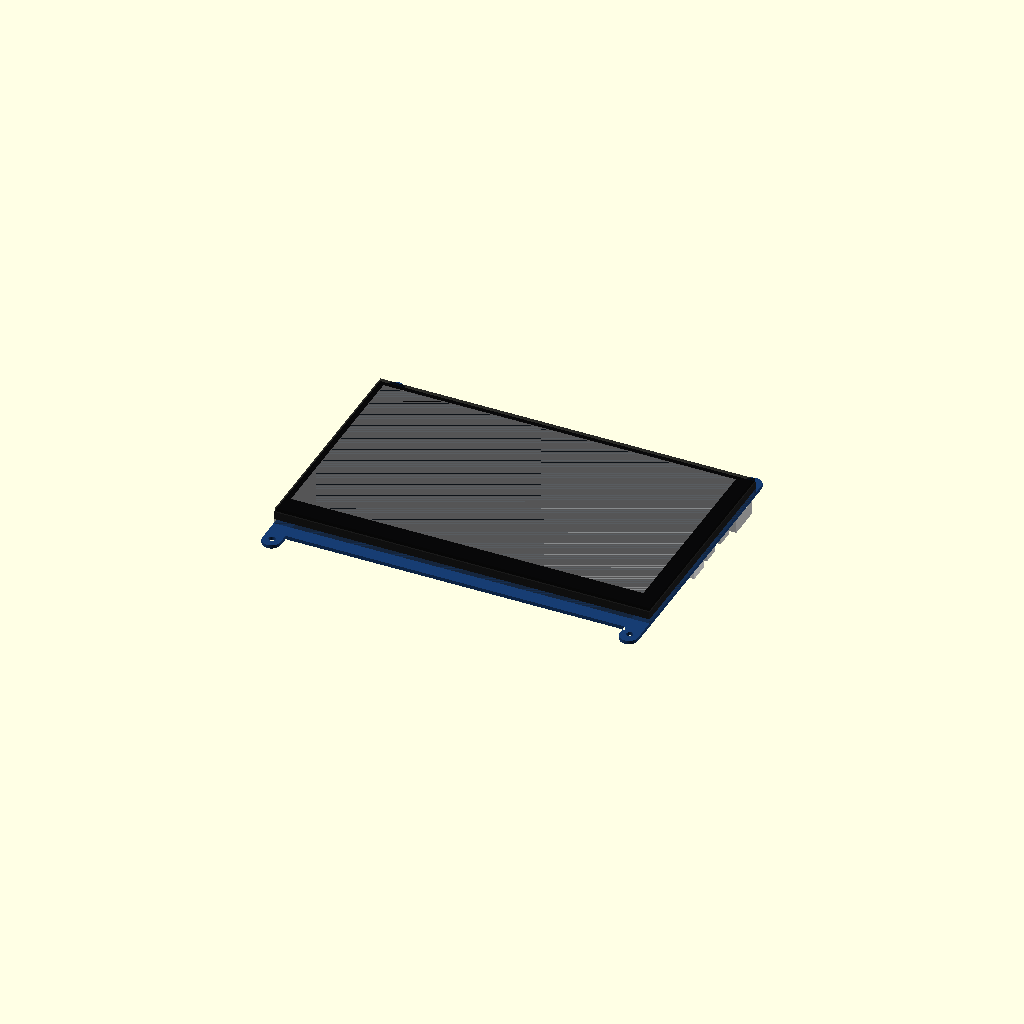
Cell 1: the model at its default parameters.
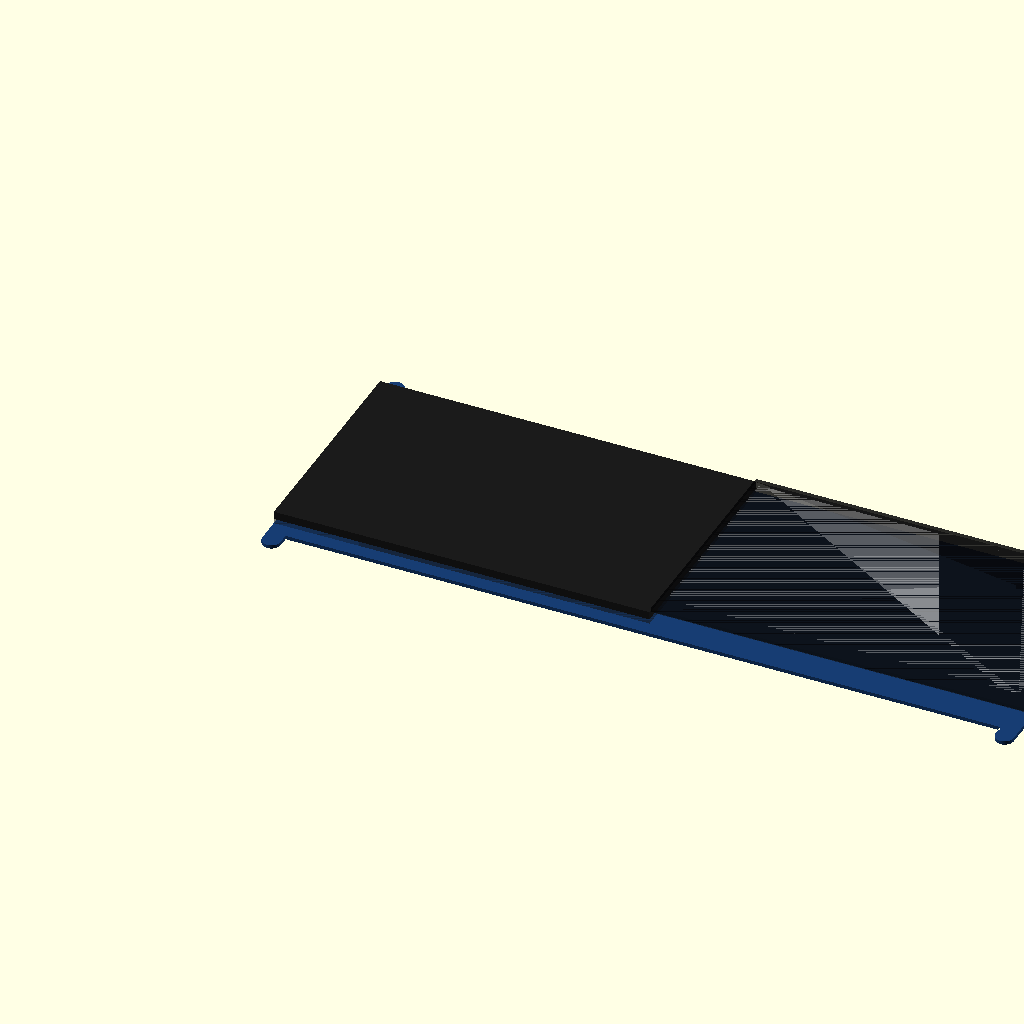
Cell 2: the same model with pcb_w = 329.8.
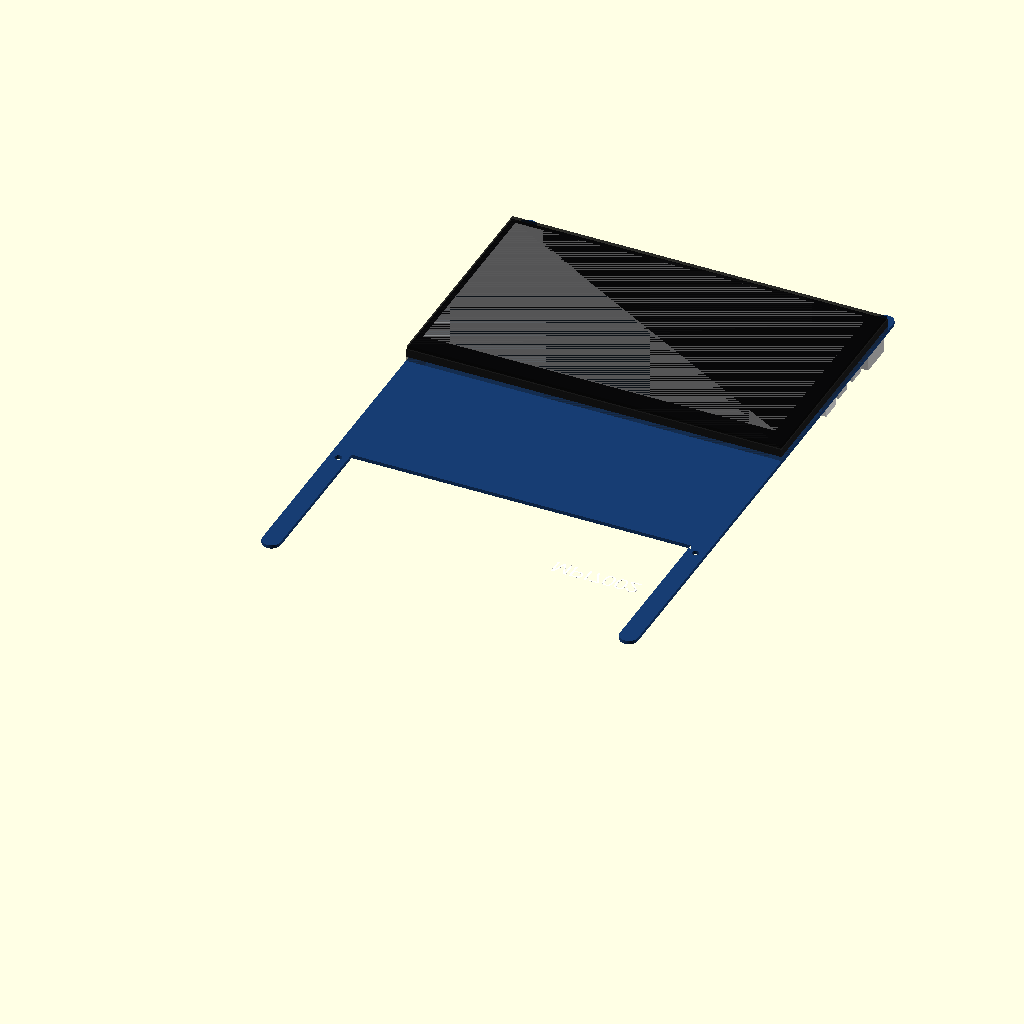
Cell 3: the same model with pcb_h = 248.54.
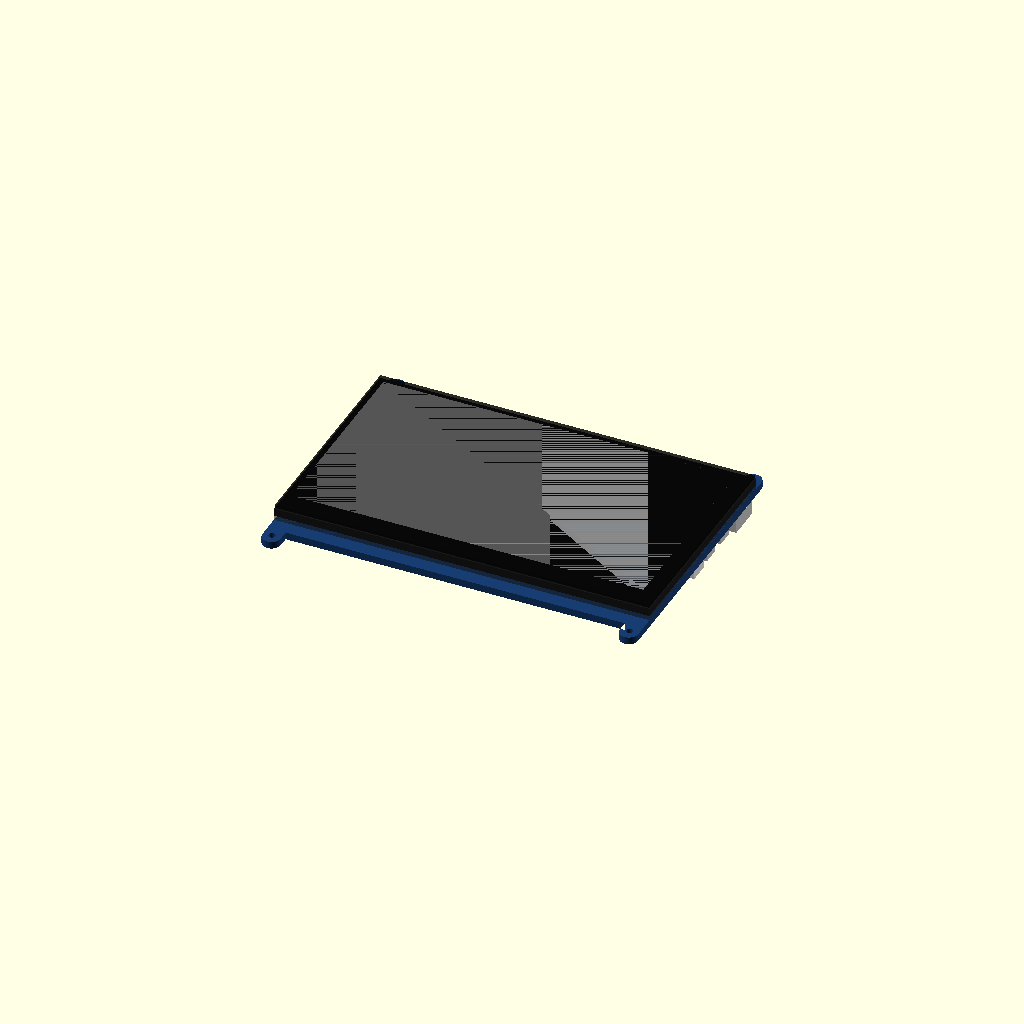
Cell 4: the same model with pcb_t = 3.2.
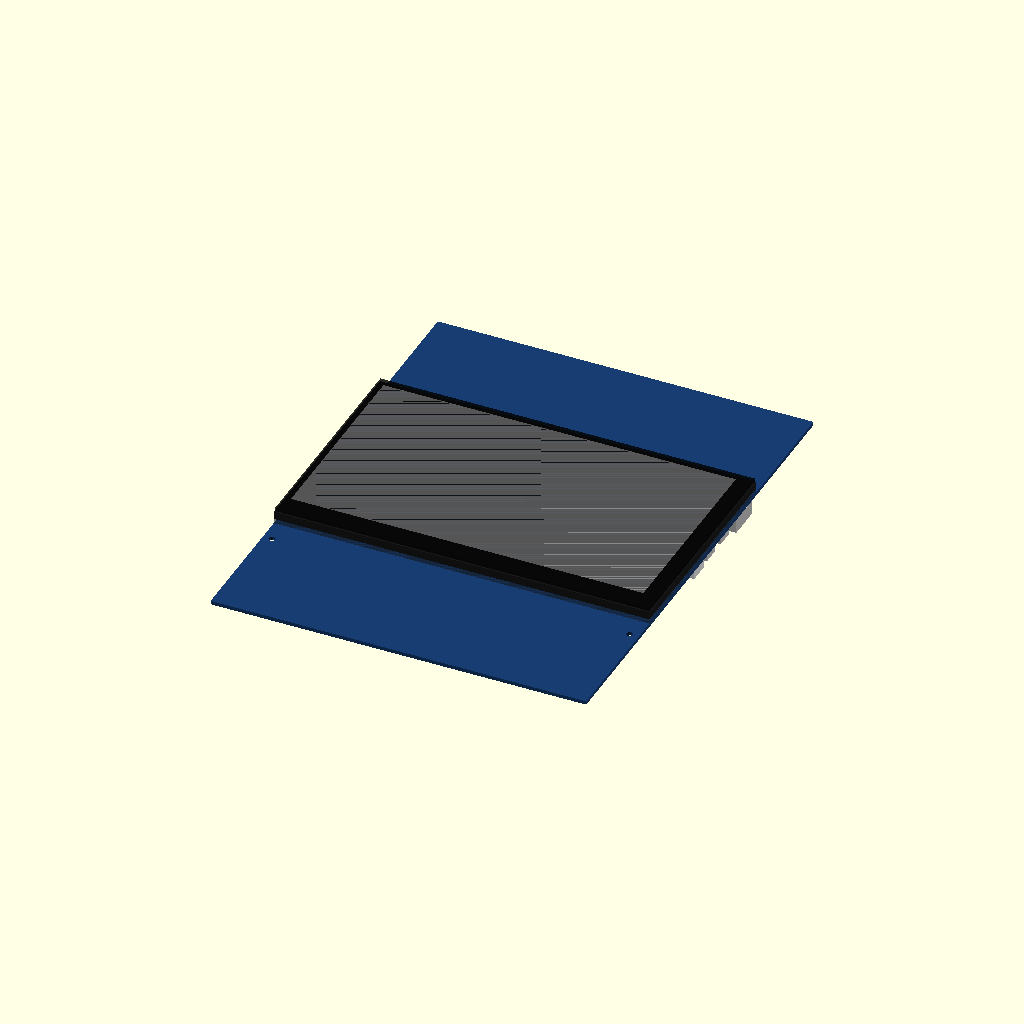
Cell 5: body_h = 213.92 (everything else at default).
All cells are drawn from one camera (rotation 55°, 0°, 25°, orthographic, colour scheme Cornfield), so only the parameter changes between them.
Source of the model, cad/MPI7002.scad:
// LCDwiki MPI7002 / 7inch HDMI Display-C mechanical reference model.
// Units: millimeters.
//
// Dimensions come from the official LCM outline drawing (MPI7002_Size.pdf,
// V1.0, 2024-2-21) cross-checked against MPI7002_Product_Dimensions.png.
// Origin: lower-left PCB corner viewed from the front (screen side).
// +X right, +Y up, +Z out of the screen. z=0 is the PCB back face
// (component side); connectors extend into -Z.

$fn = 64;

// The board is not a plain rectangle: the main body is 164.90 x 106.96 and
// four 8.00-wide mounting ears at the corners extend it to 124.27 overall.
// All outline corners are R4.00, making the ear tips semicircular.
pcb_w = 164.90;
pcb_h = 124.27;
pcb_t = 1.60;
pcb_r = 4.00;
body_h = 106.96;
ear_w = 8.00;
notch_d = (pcb_h - body_h) / 2; // 8.655 recess on top and bottom edges

// 4x Ø3.00 holes centered in the ears, 156.90 x 114.96 spacing
// (4.00 / 4.655 from the edges).
hole_d = 3.00;
hole_dx = 156.90;
hole_dy = 114.96;
hole_x0 = (pcb_w - hole_dx) / 2;
hole_y0 = (pcb_h - hole_dy) / 2;

// Stack, back to front: PCB, LCD back tape, LCD, CTP back tape, CTP lens.
lcd_tape_t = 2.00;
lcd_t = 3.50;
touch_tape_t = 0.30;
touch_t = 1.48;
total_t = pcb_t + lcd_tape_t + lcd_t + touch_tape_t + touch_t; // 8.88

z_lcd_tape = pcb_t;
z_lcd = z_lcd_tape + lcd_tape_t;
z_touch_tape = z_lcd + lcd_t;
z_touch = z_touch_tape + touch_tape_t;

// Layer footprints. Horizontal offsets are from the right (connector)
// edge, vertical offsets from the top edge, per the drawing's front view.
lcd_bl_w = 164.90; lcd_bl_h = 100.00; lcd_bl_top = 9.52;
lens_w = 164.28; lens_h = 99.17; lens_right = 0.21; lens_top = 10.08;
va_w = 154.68; va_h = 87.02; va_right = 6.75; va_top = 13.80;
aa_w = 154.21; aa_h = 85.92; aa_right = 6.99; aa_top = 14.35;

// Connectors on the right edge, mounted on the PCB back face (-Z).
// Vertical centers from the drawing's dimension chain; HDMI height 6.27
// from the drawing, other body sizes are standard receptacle dimensions.
hdmi_cy = pcb_h - (4.66 + 15.59); // 104.02
usb1_cy = hdmi_cy - 18.37;        // 85.65
usb2_cy = usb1_cy - 13.11;        // 72.54
sw_cy = usb2_cy - 11.14;          // 61.40

// Mounting ear: stadium shape from the semicircular tip (R4) hulled with
// its root on the body edge. tip_y is the tip arc center.
module ear_2d(cx, tip_y, root_y) {
  hull() {
    translate([cx, tip_y]) circle(r = pcb_r);
    translate([cx - ear_w / 2, min(tip_y, root_y)])
      square([ear_w, abs(root_y - tip_y)]);
  }
}

// Board outline: recessed body plus four corner ears. The concave R4.00
// root fillets of the STEP model are omitted here (cosmetic).
module pcb_outline_2d() {
  translate([0, notch_d]) square([pcb_w, body_h]);
  for (cx = [ear_w / 2, pcb_w - ear_w / 2]) {
    ear_2d(cx, pcb_h - pcb_r, pcb_h - notch_d); // top ears
    ear_2d(cx, pcb_r, notch_d);                 // bottom ears
  }
}

module board() {
  color("#173d73")
    difference() {
      linear_extrude(height = pcb_t)
        pcb_outline_2d();

      for (x = [hole_x0, hole_x0 + hole_dx])
        for (y = [hole_y0, hole_y0 + hole_dy])
          translate([x, y, -0.5])
            cylinder(h = pcb_t + 1.0, d = hole_d);
    }
}

module screen_stack() {
  // LCD back tape layer.
  color([0.1, 0.1, 0.1, 0.35])
    translate([0, pcb_h - lcd_bl_top - lcd_bl_h, z_lcd_tape])
      cube([lcd_bl_w, lcd_bl_h, lcd_tape_t]);

  // Backlight/LCD block.
  color("#1b1b1b")
    translate([0, pcb_h - lcd_bl_top - lcd_bl_h, z_lcd])
      cube([lcd_bl_w, lcd_bl_h, lcd_t]);

  // CTP back tape.
  color([0.1, 0.1, 0.1, 0.35])
    translate([pcb_w - lens_right - lens_w, pcb_h - lens_top - lens_h, z_touch_tape])
      cube([lens_w, lens_h, touch_tape_t]);

  // Capacitive touch glass/lens.
  color([0.02, 0.02, 0.025, 0.62])
    translate([pcb_w - lens_right - lens_w, pcb_h - lens_top - lens_h, z_touch])
      cube([lens_w, lens_h, touch_t]);

  // LCD active area marker, just under the glass surface.
  color([0.05, 0.08, 0.10, 0.92])
    translate([pcb_w - aa_right - aa_w, pcb_h - aa_top - aa_h, total_t - 0.04])
      cube([aa_w, aa_h, 0.03]);

  // CTP visual-area outline.
  color([0.9, 0.9, 0.9, 0.35])
    translate([pcb_w - va_right - va_w, pcb_h - va_top - va_h, total_t - 0.01])
      difference() {
        cube([va_w, va_h, 0.01]);
        translate([(va_w - aa_w) / 2, (va_h - aa_h) / 2, -0.01])
          cube([aa_w, aa_h, 0.03]);
      }
}

// Connector body flush with the right PCB edge, on the back face.
module edge_connector(cy, w, depth, t) {
  translate([pcb_w - depth, cy - w / 2, -t])
    cube([depth, w, t]);
}

module connectors() {
  // HDMI type A receptacle ("Display").
  color("#c8c8c8") edge_connector(hdmi_cy, 15.00, 11.60, 6.27);

  // Two micro-USB receptacles (silkscreened "Touch").
  color("#d0d0d0") edge_connector(usb1_cy, 7.70, 5.40, 2.45);
  color("#d0d0d0") edge_connector(usb2_cy, 7.70, 5.40, 2.45);

  // Backlight slide switch (ON/OFF).
  color("#eeeeee") edge_connector(sw_cy, 9.00, 4.20, 3.60);
}

module labels() {
  color("white")
    translate([112, 37, -0.05])
      rotate([180, 0, 0])
        linear_extrude(height = 0.05)
          text("MPI7002", size = 7, halign = "left", valign = "center");
}

module mpi7002() {
  board();
  screen_stack();
  connectors();
  labels();
}

mpi7002();
Parameter table extracted from the source (name, type, default, range or options):
pcb_w: number, default 164.9
pcb_h: number, default 124.27
pcb_t: number, default 1.6
pcb_r: number, default 4
body_h: number, default 106.96
ear_w: number, default 8
hole_d: number, default 3
hole_dx: number, default 156.9
hole_dy: number, default 114.96
lcd_tape_t: number, default 2
lcd_t: number, default 3.5
touch_tape_t: number, default 0.3
touch_t: number, default 1.48
